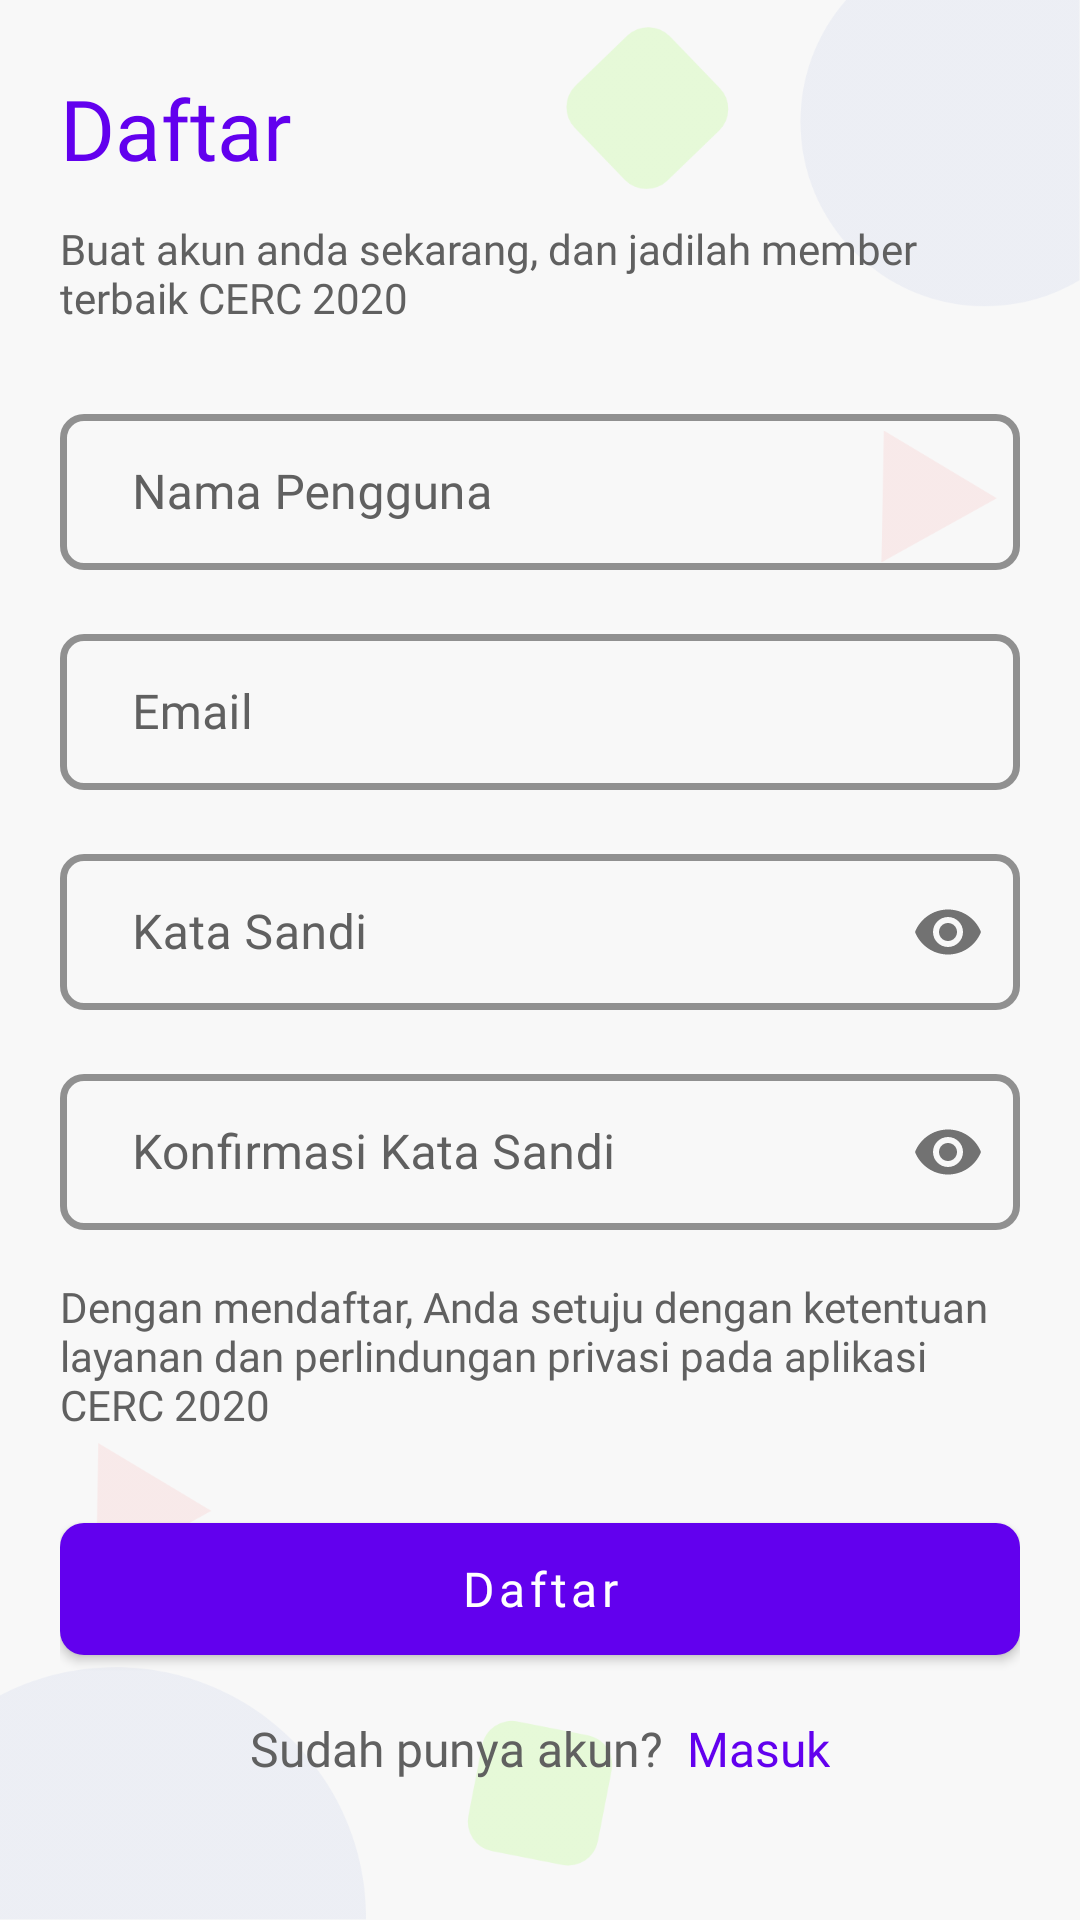

Reconstruct the res/layout file that produces this screen, plus the resources it refers to.
<!-- AndroidManifest.xml: application theme AppTheme -->
<!-- res/layout/activity_register.xml -->
<?xml version="1.0" encoding="utf-8"?>
<androidx.constraintlayout.widget.ConstraintLayout xmlns:android="http://schemas.android.com/apk/res/android"
    xmlns:app="http://schemas.android.com/apk/res-auto"
    android:layout_width="match_parent"
    android:background="@color/colorBackground"
    android:layout_height="match_parent">

    <ImageView
        android:id="@+id/imageView"
        android:layout_width="wrap_content"
        android:layout_height="wrap_content"
        android:background="@drawable/ic_splash_up"
        app:layout_constraintEnd_toEndOf="parent"
        app:layout_constraintTop_toTopOf="parent" />

    <ImageView
        android:layout_width="wrap_content"
        android:layout_height="wrap_content"
        android:background="@drawable/ic_splash_down"
        app:layout_constraintBottom_toBottomOf="parent"
        app:layout_constraintStart_toStartOf="parent" />

    <LinearLayout
        android:id="@+id/linearLayout2"
        android:layout_marginStart="20dp"
        android:layout_marginEnd="20dp"
        android:layout_marginTop="24dp"
        android:layout_width="match_parent"
        android:layout_height="wrap_content"
        android:orientation="vertical"
        app:layout_constraintEnd_toEndOf="parent"
        app:layout_constraintStart_toStartOf="parent"
        app:layout_constraintTop_toTopOf="parent">

        <TextView
            android:layout_width="wrap_content"
            android:layout_height="wrap_content"
            android:fontFamily="@font/roboto_bold"
            android:text="Daftar"
            android:textColor="@color/colorPrimary"
            android:textSize="28sp" />

        <TextView
            android:layout_width="wrap_content"
            android:layout_height="wrap_content"
            android:layout_marginTop="12dp"
            android:fontFamily="@font/roboto"
            android:text="Buat akun anda sekarang, dan jadilah member terbaik CERC 2020"
            android:textColor="@color/colorDefault"
            android:textSize="14sp" />

        <com.google.android.material.textfield.TextInputLayout
            style="@style/Widget.MaterialComponents.TextInputLayout.OutlinedBox"
            android:layout_width="match_parent"
            android:layout_height="wrap_content"
            android:layout_marginTop="24dp"
            android:focusableInTouchMode="true"
            android:hint="Nama Pengguna"
            app:boxStrokeColor="@color/colorPrimary"
            android:textColorHint="@color/colorDefault"
            app:hintTextColor="@color/colorDefault"
            app:boxCornerRadiusBottomEnd="8dp"
            app:boxCornerRadiusBottomStart="8dp"
            app:boxCornerRadiusTopEnd="8dp"
            app:boxCornerRadiusTopStart="8dp"
            app:boxStrokeWidth="2.3dp">

            <com.google.android.material.textfield.TextInputEditText
                android:id="@+id/input_username"
                android:layout_width="match_parent"
                android:layout_height="52dp"
                android:fontFamily="@font/roboto"
                android:paddingStart="24dp"
                android:paddingEnd="24dp"
                android:inputType="text"
                android:textColor="@color/colorDefault"
                android:textColorHint="@color/colorDefault"
                android:textSize="16sp" />
        </com.google.android.material.textfield.TextInputLayout>

        <com.google.android.material.textfield.TextInputLayout
            style="@style/Widget.MaterialComponents.TextInputLayout.OutlinedBox"
            android:layout_width="match_parent"
            android:layout_height="wrap_content"
            android:layout_marginTop="16dp"
            android:focusableInTouchMode="true"
            android:hint="Email"
            app:boxStrokeColor="@color/colorPrimary"
            android:textColorHint="@color/colorDefault"
            app:hintTextColor="@color/colorDefault"
            app:boxCornerRadiusBottomEnd="8dp"
            app:boxCornerRadiusBottomStart="8dp"
            app:boxCornerRadiusTopEnd="8dp"
            app:boxCornerRadiusTopStart="8dp"
            app:boxStrokeWidth="2.3dp">

            <com.google.android.material.textfield.TextInputEditText
                android:id="@+id/input_email"
                android:layout_width="match_parent"
                android:layout_height="52dp"
                android:fontFamily="@font/roboto"
                android:paddingStart="24dp"
                android:paddingEnd="24dp"
                android:inputType="textEmailAddress"
                android:textColor="@color/colorDefault"
                android:textColorHint="@color/colorDefault"
                android:textSize="16sp" />
        </com.google.android.material.textfield.TextInputLayout>

        <com.google.android.material.textfield.TextInputLayout
            style="@style/Widget.MaterialComponents.TextInputLayout.OutlinedBox"
            android:layout_width="match_parent"
            android:layout_height="wrap_content"
            android:layout_marginTop="16dp"
            android:focusableInTouchMode="true"
            android:hint="Kata Sandi"
            android:textColorHint="@color/colorDefault"
            app:boxCornerRadiusBottomEnd="8dp"
            app:boxCornerRadiusBottomStart="8dp"
            app:boxCornerRadiusTopEnd="8dp"
            app:boxCornerRadiusTopStart="8dp"
            app:boxStrokeColor="@color/colorPrimary"
            app:boxStrokeWidth="2.3dp"
            app:hintTextColor="@color/colorDefault"
            app:passwordToggleEnabled="true">

            <com.google.android.material.textfield.TextInputEditText
                android:id="@+id/input_password"
                android:layout_width="match_parent"
                android:layout_height="52dp"
                android:fontFamily="@font/roboto"
                android:inputType="textPassword"
                android:paddingStart="24dp"
                android:paddingEnd="24dp"
                android:lineSpacingExtra="8dp"
                android:textColor="@color/colorDefault"
                android:textColorHint="@color/colorDefault"
                android:textSize="16sp" />
        </com.google.android.material.textfield.TextInputLayout>

        <com.google.android.material.textfield.TextInputLayout
            style="@style/Widget.MaterialComponents.TextInputLayout.OutlinedBox"
            android:layout_width="match_parent"
            android:layout_height="wrap_content"
            android:layout_marginTop="16dp"
            android:focusableInTouchMode="true"
            android:hint="Konfirmasi Kata Sandi"
            android:textColorHint="@color/colorDefault"
            app:boxCornerRadiusBottomEnd="8dp"
            app:boxCornerRadiusBottomStart="8dp"
            app:boxCornerRadiusTopEnd="8dp"
            app:boxCornerRadiusTopStart="8dp"
            app:boxStrokeColor="@color/colorPrimary"
            app:boxStrokeWidth="2.3dp"
            app:hintTextColor="@color/colorDefault"
            app:passwordToggleEnabled="true">

            <com.google.android.material.textfield.TextInputEditText
                android:id="@+id/input_confirm_password"
                android:layout_width="match_parent"
                android:layout_height="52dp"
                android:fontFamily="@font/roboto"
                android:inputType="textPassword"
                android:paddingStart="24dp"
                android:paddingEnd="24dp"
                android:lineSpacingExtra="8dp"
                android:textColor="@color/colorDefault"
                android:textColorHint="@color/colorDefault"
                android:textSize="16sp" />
        </com.google.android.material.textfield.TextInputLayout>

        <TextView
            android:layout_width="wrap_content"
            android:layout_height="wrap_content"
            android:layout_marginTop="16dp"
            android:fontFamily="@font/roboto"
            android:text="Dengan mendaftar, Anda setuju dengan ketentuan layanan
dan perlindungan privasi pada aplikasi CERC 2020"
            android:textColor="@color/colorDefault"
            android:textSize="14sp" />

        <com.google.android.material.button.MaterialButton
            android:id="@+id/btn_register"
            android:layout_width="match_parent"
            android:layout_height="56dp"
            android:textSize="16sp"
            app:cornerRadius="8dp"
            app:backgroundTint="@color/colorPrimary"
            android:fontFamily="@font/roboto_bold"
            android:textAllCaps="false"
            android:layout_marginTop="24dp"
            android:text="Daftar" />

    </LinearLayout>

    <LinearLayout
        android:layout_width="match_parent"
        android:layout_height="wrap_content"
        android:gravity="center"
        android:orientation="horizontal"
        app:layout_constraintBottom_toBottomOf="parent"
        app:layout_constraintEnd_toEndOf="parent"
        app:layout_constraintStart_toStartOf="parent"
        app:layout_constraintTop_toTopOf="parent"
        app:layout_constraintVertical_bias="0.925">

        <TextView
            android:layout_width="wrap_content"
            android:layout_height="wrap_content"
            android:fontFamily="@font/roboto"
            android:text="Sudah punya akun?"
            android:textColor="@color/colorDefault"
            android:textSize="16sp" />

        <TextView
            android:id="@+id/tv_login"
            android:layout_width="wrap_content"
            android:layout_height="wrap_content"
            android:layout_marginStart="8dp"
            android:layout_marginLeft="8dp"
            android:fontFamily="@font/roboto_bold"
            android:text="Masuk"
            android:textColor="@color/colorPrimary"
            android:textSize="16sp" />


    </LinearLayout>


</androidx.constraintlayout.widget.ConstraintLayout>
<!-- resources referenced by this layout -->
<resources>
  <color name="colorBackground">#F8F8F8</color>
  <color name="colorDefault">#606060</color>
  <color name="colorPrimary">#6200EE</color>
  <!-- drawable ic_splash_down: png bitmap (drawable-xxxhdpi, 22997 bytes) -->
  <!-- drawable ic_splash_up: png bitmap (drawable-xxxhdpi, 23439 bytes) -->
  <style name="AppTheme" parent="Theme.MaterialComponents.Light.NoActionBar">
          
          <item name="colorPrimary">@color/colorPrimary</item>
          <item name="colorPrimaryDark">@color/colorPrimaryDark</item>
          <item name="colorAccent">@color/colorAccent</item>
      </style>
  <color name="colorPrimaryDark">#3700B3</color>
  <color name="colorAccent">#03DAC5</color>
</resources>
